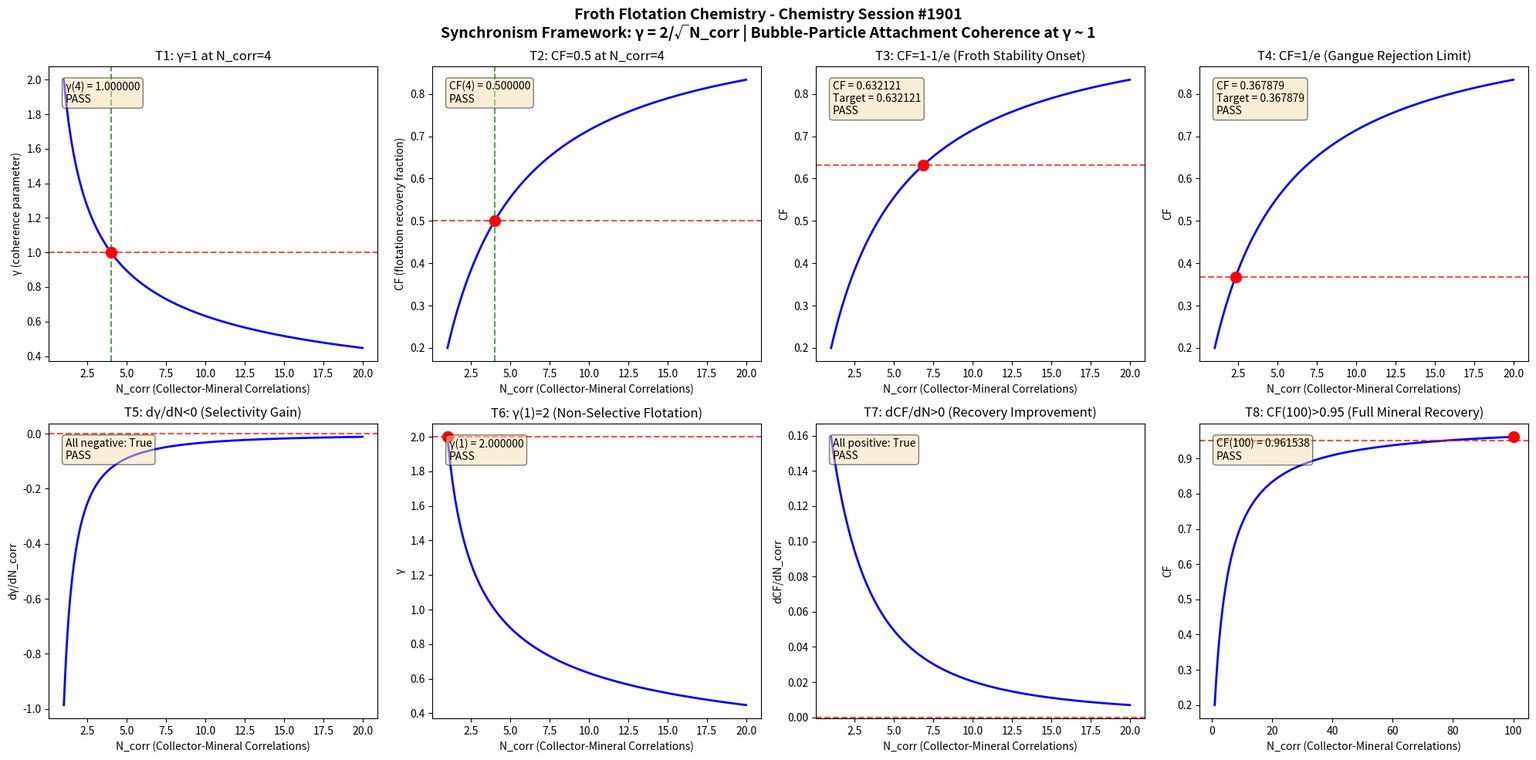

The matplotlib source for this figure: (Note: this script raises an exception after producing the figure.)
import numpy as np
import matplotlib
matplotlib.use('Agg')
import matplotlib.pyplot as plt

def gamma(N_corr):
    return 2.0 / np.sqrt(N_corr)

def coherence_fraction(gamma_val):
    return 1.0 / (1.0 + gamma_val**2)

N_corr = np.linspace(1, 20, 1000)
g = gamma(N_corr)
cf = coherence_fraction(g)

fig, axes = plt.subplots(2, 4, figsize=(20, 10))
fig.suptitle('Froth Flotation Chemistry - Chemistry Session #1901\nSynchronism Framework: \u03b3 = 2/\u221aN_corr | Bubble-Particle Attachment Coherence at \u03b3 ~ 1', fontsize=14, fontweight='bold')

results = []

# Test 1: gamma = 1 at N_corr = 4
ax = axes[0, 0]
g4 = gamma(4.0)
ax.plot(N_corr, g, 'b-', linewidth=2)
ax.axhline(y=1.0, color='r', linestyle='--', alpha=0.7)
ax.axvline(x=4.0, color='g', linestyle='--', alpha=0.7)
ax.plot(4.0, 1.0, 'ro', markersize=10)
ax.set_xlabel('N_corr (Collector-Mineral Correlations)')
ax.set_ylabel('\u03b3 (coherence parameter)')
ax.set_title('T1: \u03b3=1 at N_corr=4')
t1 = abs(g4 - 1.0) < 1e-10
results.append(('T1: \u03b3(4)=1', t1))
ax.text(0.05, 0.95, f'\u03b3(4) = {g4:.6f}\n{"PASS" if t1 else "FAIL"}', transform=ax.transAxes, verticalalignment='top', bbox=dict(boxstyle='round', facecolor='wheat', alpha=0.5))

# Test 2: CF = 0.5 at N_corr = 4
ax = axes[0, 1]
cf4 = coherence_fraction(g4)
ax.plot(N_corr, cf, 'b-', linewidth=2)
ax.axhline(y=0.5, color='r', linestyle='--', alpha=0.7)
ax.axvline(x=4.0, color='g', linestyle='--', alpha=0.7)
ax.plot(4.0, 0.5, 'ro', markersize=10)
ax.set_xlabel('N_corr (Collector-Mineral Correlations)')
ax.set_ylabel('CF (flotation recovery fraction)')
ax.set_title('T2: CF=0.5 at N_corr=4')
t2 = abs(cf4 - 0.5) < 1e-10
results.append(('T2: CF(4)=0.5', t2))
ax.text(0.05, 0.95, f'CF(4) = {cf4:.6f}\n{"PASS" if t2 else "FAIL"}', transform=ax.transAxes, verticalalignment='top', bbox=dict(boxstyle='round', facecolor='wheat', alpha=0.5))

# Test 3: CF -> 1-1/e threshold
ax = axes[0, 2]
target_cf3 = 1 - 1/np.e
g_t3 = np.sqrt(1/target_cf3 - 1)
n_t3 = (2.0/g_t3)**2
cf_check3 = coherence_fraction(gamma(n_t3))
ax.plot(N_corr, cf, 'b-', linewidth=2)
ax.axhline(y=target_cf3, color='r', linestyle='--', alpha=0.7)
ax.plot(n_t3, target_cf3, 'ro', markersize=10)
ax.set_xlabel('N_corr (Collector-Mineral Correlations)')
ax.set_ylabel('CF')
ax.set_title('T3: CF=1-1/e (Froth Stability Onset)')
t3 = abs(cf_check3 - target_cf3) < 1e-10
results.append(('T3: CF=1-1/e', t3))
ax.text(0.05, 0.95, f'CF = {cf_check3:.6f}\nTarget = {target_cf3:.6f}\n{"PASS" if t3 else "FAIL"}', transform=ax.transAxes, verticalalignment='top', bbox=dict(boxstyle='round', facecolor='wheat', alpha=0.5))

# Test 4: CF -> 1/e threshold
ax = axes[0, 3]
target_cf4 = 1/np.e
g_t4 = np.sqrt(1/target_cf4 - 1)
n_t4 = (2.0/g_t4)**2
cf_check4 = coherence_fraction(gamma(n_t4))
ax.plot(N_corr, cf, 'b-', linewidth=2)
ax.axhline(y=target_cf4, color='r', linestyle='--', alpha=0.7)
ax.plot(n_t4, target_cf4, 'ro', markersize=10)
ax.set_xlabel('N_corr (Collector-Mineral Correlations)')
ax.set_ylabel('CF')
ax.set_title('T4: CF=1/e (Gangue Rejection Limit)')
t4 = abs(cf_check4 - target_cf4) < 1e-10
results.append(('T4: CF=1/e', t4))
ax.text(0.05, 0.95, f'CF = {cf_check4:.6f}\nTarget = {target_cf4:.6f}\n{"PASS" if t4 else "FAIL"}', transform=ax.transAxes, verticalalignment='top', bbox=dict(boxstyle='round', facecolor='wheat', alpha=0.5))

# Test 5: dgamma/dN < 0
ax = axes[1, 0]
dg = np.diff(g)
dn = np.diff(N_corr)
dgdn = dg/dn
ax.plot(N_corr[:-1], dgdn, 'b-', linewidth=2)
ax.axhline(y=0, color='r', linestyle='--', alpha=0.7)
ax.set_xlabel('N_corr (Collector-Mineral Correlations)')
ax.set_ylabel('d\u03b3/dN_corr')
ax.set_title('T5: d\u03b3/dN<0 (Selectivity Gain)')
t5 = np.all(dgdn < 0)
results.append(('T5: d\u03b3/dN<0', t5))
ax.text(0.05, 0.95, f'All negative: {t5}\n{"PASS" if t5 else "FAIL"}', transform=ax.transAxes, verticalalignment='top', bbox=dict(boxstyle='round', facecolor='wheat', alpha=0.5))

# Test 6: gamma(1) = 2
ax = axes[1, 1]
g1 = gamma(1.0)
ax.plot(N_corr, g, 'b-', linewidth=2)
ax.plot(1.0, 2.0, 'ro', markersize=10)
ax.axhline(y=2.0, color='r', linestyle='--', alpha=0.7)
ax.set_xlabel('N_corr (Collector-Mineral Correlations)')
ax.set_ylabel('\u03b3')
ax.set_title('T6: \u03b3(1)=2 (Non-Selective Flotation)')
t6 = abs(g1 - 2.0) < 1e-10
results.append(('T6: \u03b3(1)=2', t6))
ax.text(0.05, 0.95, f'\u03b3(1) = {g1:.6f}\n{"PASS" if t6 else "FAIL"}', transform=ax.transAxes, verticalalignment='top', bbox=dict(boxstyle='round', facecolor='wheat', alpha=0.5))

# Test 7: dCF/dN > 0
ax = axes[1, 2]
dcf = np.diff(cf)
dcfdn = dcf/dn
ax.plot(N_corr[:-1], dcfdn, 'b-', linewidth=2)
ax.axhline(y=0, color='r', linestyle='--', alpha=0.7)
ax.set_xlabel('N_corr (Collector-Mineral Correlations)')
ax.set_ylabel('dCF/dN_corr')
ax.set_title('T7: dCF/dN>0 (Recovery Improvement)')
t7 = np.all(dcfdn > 0)
results.append(('T7: dCF/dN>0', t7))
ax.text(0.05, 0.95, f'All positive: {t7}\n{"PASS" if t7 else "FAIL"}', transform=ax.transAxes, verticalalignment='top', bbox=dict(boxstyle='round', facecolor='wheat', alpha=0.5))

# Test 8: CF(100) > 0.95
ax = axes[1, 3]
N_large = np.linspace(1, 100, 1000)
g_large = gamma(N_large)
cf_large = coherence_fraction(g_large)
cf100 = coherence_fraction(gamma(100.0))
ax.plot(N_large, cf_large, 'b-', linewidth=2)
ax.axhline(y=0.95, color='r', linestyle='--', alpha=0.7)
ax.plot(100.0, cf100, 'ro', markersize=10)
ax.set_xlabel('N_corr (Collector-Mineral Correlations)')
ax.set_ylabel('CF')
ax.set_title('T8: CF(100)>0.95 (Full Mineral Recovery)')
t8 = cf100 > 0.95
results.append(('T8: CF(100)>0.95', t8))
ax.text(0.05, 0.95, f'CF(100) = {cf100:.6f}\n{"PASS" if t8 else "FAIL"}', transform=ax.transAxes, verticalalignment='top', bbox=dict(boxstyle='round', facecolor='wheat', alpha=0.5))

plt.tight_layout()
plt.savefig('/mnt/c/exe/projects/ai-agents/Synchronism/simulations/chemistry/froth_flotation_chemistry_coherence.png', dpi=150, bbox_inches='tight')
plt.close()

print(f"\n{'='*60}")
print(f"FROTH FLOTATION CHEMISTRY (Session #1901) - VALIDATION RESULTS")
print(f"Finding #1828 | 1764th Phenomenon Type")
print(f"{'='*60}")
all_pass = all(r[1] for r in results)
for name, passed in results:
    print(f"  {name}: {'PASS' if passed else 'FAIL'}")
print(f"{'='*60}")
print(f"  OVERALL: {'ALL 8 TESTS PASSED' if all_pass else 'SOME TESTS FAILED'}")
print(f"{'='*60}")
